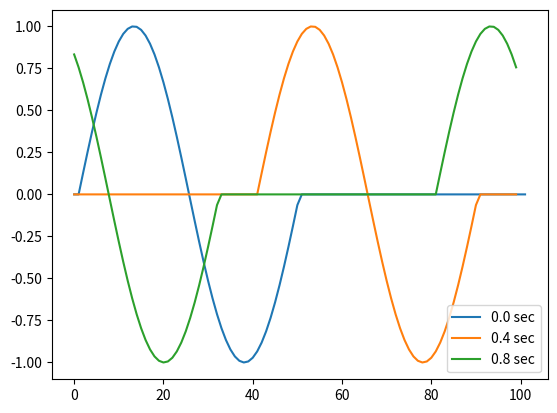

This chart was generated by the following Python code:
# -＊- coding: UTF-8 -＊-
import numpy as np
import matplotlib.pyplot as plt

"""
風上差分で1次元移流方程式を解く/保存形式に書き換え
"""

dx,nX =  1.00 ,100 #m
dt,nT =  0.01 ,120 #sec
c = 100 #m/s

x = np.linspace(0,nX*dx,nX)
# t = np.linspace(0,nT*dt,nT)

# initCondition = [1 for i in range(int(0.25*nX))] + [0 for i in range(int(0.75*nX))]
initCondition = [np.sin(2*np.pi*x/(0.5*nX*dx))[i] for i in range(int(0.5*nX))] + [0 for i in range(int(0.5*nX))]

def step(u) :
    f = lambda u,j: c * u[j]
    f_foward = lambda u,j : 0.5 * ( ( f(u,j+1)+ f(u,j) ) - abs(c) * (u[j+1]-u[j]) )
    f_back   = lambda u,j : 0.5 * ( ( f(u,j)+ f(u,j-1) ) - abs(c) * (u[j]-u[j-1]) )
    func = lambda u,j : u[j] -     (dt/dx) * (f_foward(u,j) - f_back(u,j))

    #境界ダミー以外の部分を計算．実データの範囲は[1,nX-1]（端っこもダミーデータのおかげで計算可能）
    next_u = [0] + [ func(u,j) for j in range(1,nX-1)] + [0]
    #境界条件
    next_u[ 0  ] = next_u[nX-2]
    next_u[nX-1] = next_u[   1]
    return next_u

#境界のためのダミーを両端に加える
u = [0] + initCondition + [0]

res = []
for i in range(nT):
    if (i%40==0):
        # res += [u[1:-1]]
        plt.plot(u,label=str(i*dt)+' sec')

    u_next = step(u)
    u      = u_next


# print(u)
plt.legend()
plt.show()
